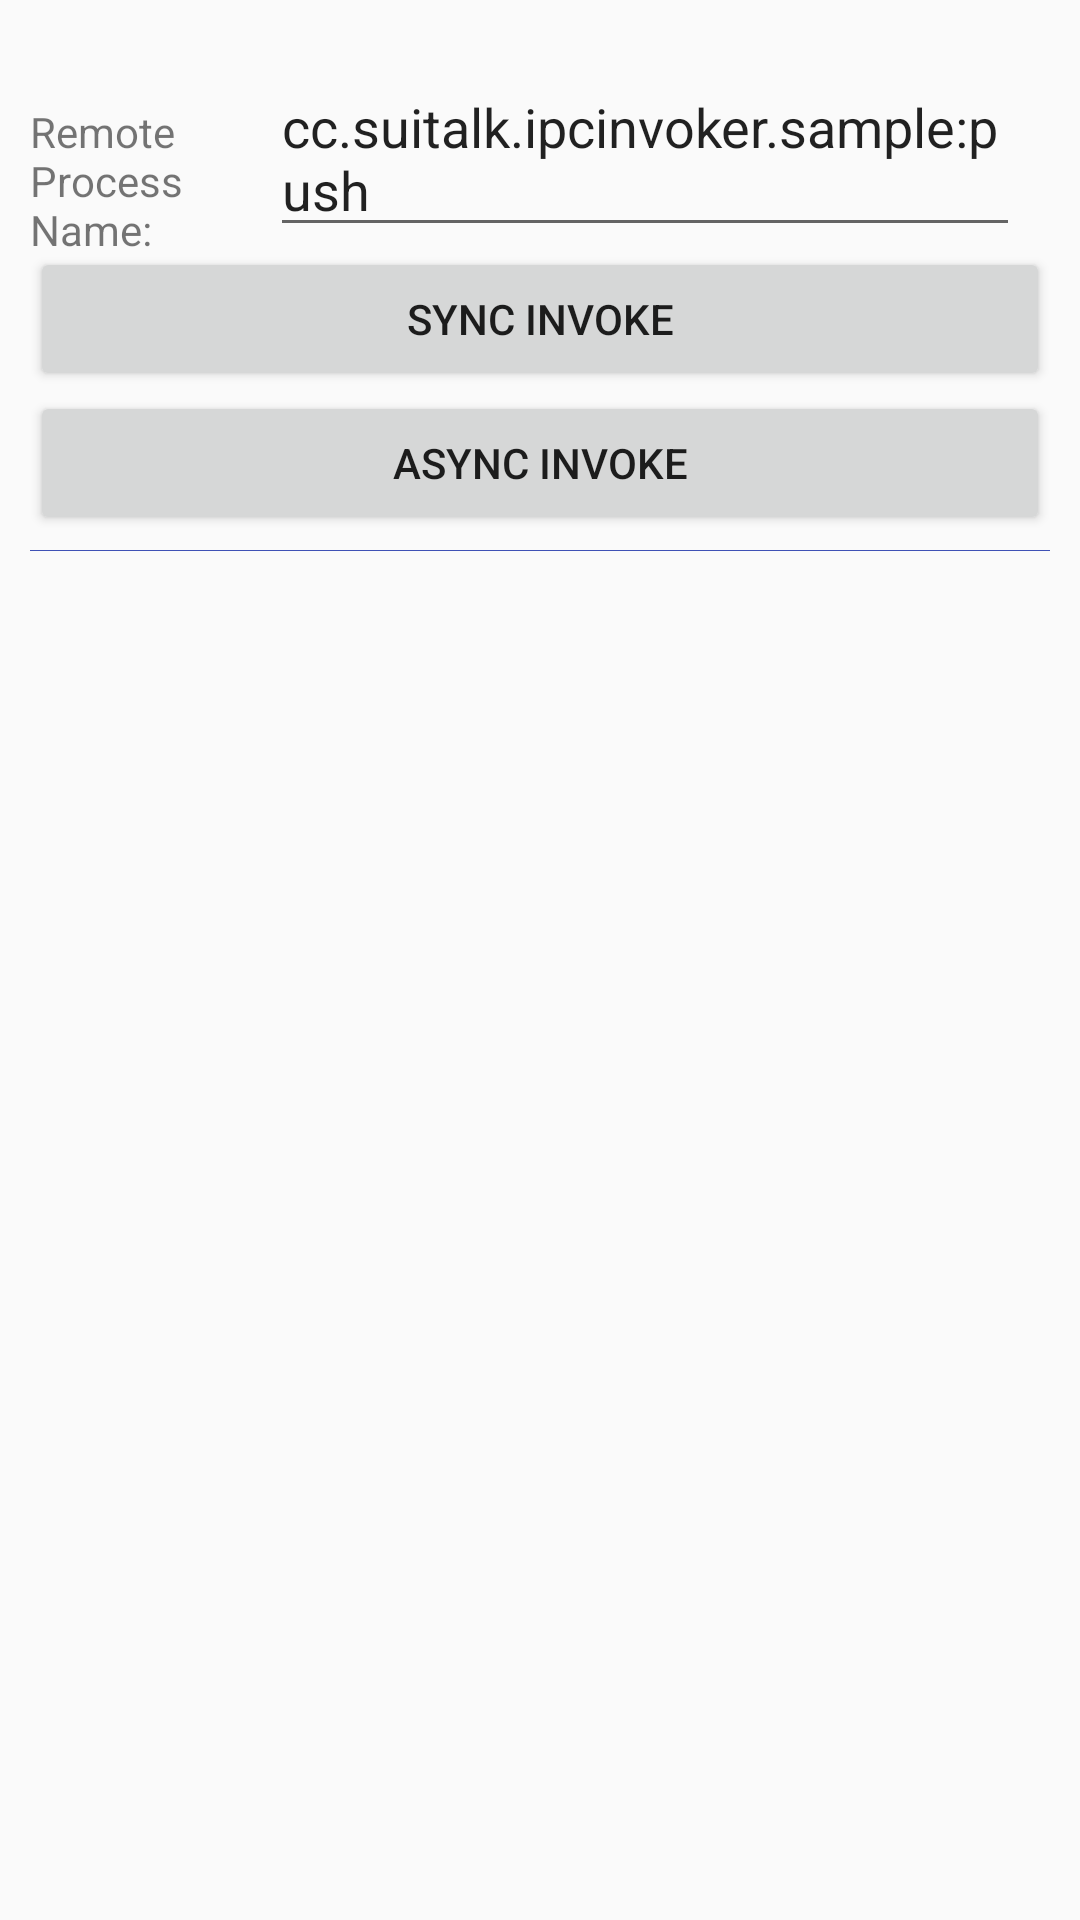

Layout XML and referenced resources for this Android screen:
<!-- AndroidManifest.xml: application theme AppTheme -->
<!-- res/layout/xipcinvoker_test_case_activity.xml -->
<?xml version="1.0" encoding="utf-8"?>
<ScrollView xmlns:android="http://schemas.android.com/apk/res/android"
    android:layout_width="match_parent"
    android:layout_height="match_parent">

    <LinearLayout
        android:layout_width="match_parent"
        android:layout_height="wrap_content"
        android:orientation="vertical"
        android:paddingLeft="10dp"
        android:paddingRight="10dp"
        android:paddingBottom="10dp"
        android:paddingTop="10dp"
        android:focusable="true"
        android:focusableInTouchMode="true">

        <LinearLayout
            android:layout_width="match_parent"
            android:layout_height="wrap_content"
            android:orientation="vertical"
            android:paddingBottom="10dp"
            android:paddingTop="10dp">
            <LinearLayout
                android:layout_width="match_parent"
                android:layout_height="wrap_content"
                android:orientation="horizontal">

                <TextView
                    android:layout_width="80dp"
                    android:layout_height="wrap_content"
                    android:text="Remote Process Name: "/>

                <EditText
                    android:id="@+id/remoteProcessNameEt"
                    android:layout_weight="1"
                    android:layout_width="wrap_content"
                    android:layout_height="wrap_content"
                    android:layout_marginRight="10dp"
                    android:text="cc.suitalk.ipcinvoker.sample:push"/>
            </LinearLayout>
            <LinearLayout
                android:layout_width="match_parent"
                android:layout_height="wrap_content"
                android:orientation="vertical">

                <Button
                    android:id="@+id/syncInvokeBtn"
                    android:layout_width="match_parent"
                    android:layout_height="wrap_content"
                    android:text="Sync Invoke" />

                <Button
                    android:id="@+id/asyncInvokeBtn"
                    android:layout_width="match_parent"
                    android:layout_height="wrap_content"
                    android:text="Async Invoke" />
            </LinearLayout>

            <View style="@style/DividerStyle"/>

            <TextView
                android:id="@+id/msgPanelTv"
                android:layout_width="match_parent"
                android:layout_height="80dp" />
        </LinearLayout>

    </LinearLayout>
</ScrollView>
<!-- resources referenced by this layout -->
<resources>
  <style name="DividerStyle">
          <item name="android:layout_width">match_parent</item>
          <item name="android:layout_height">1px</item>
          <item name="android:layout_marginTop">5dp</item>
          <item name="android:layout_marginBottom">5dp</item>
          <item name="android:background">@color/colorPrimary</item>
      </style>
  <style name="AppTheme" parent="Theme.AppCompat.Light.DarkActionBar">
          
          <item name="colorPrimary">@color/colorPrimary</item>
          <item name="colorPrimaryDark">@color/colorPrimaryDark</item>
          <item name="colorAccent">@color/colorAccent</item>
      </style>
  <color name="colorPrimary">#3F51B5</color>
  <color name="colorPrimaryDark">#303F9F</color>
  <color name="colorAccent">#FF4081</color>
</resources>
